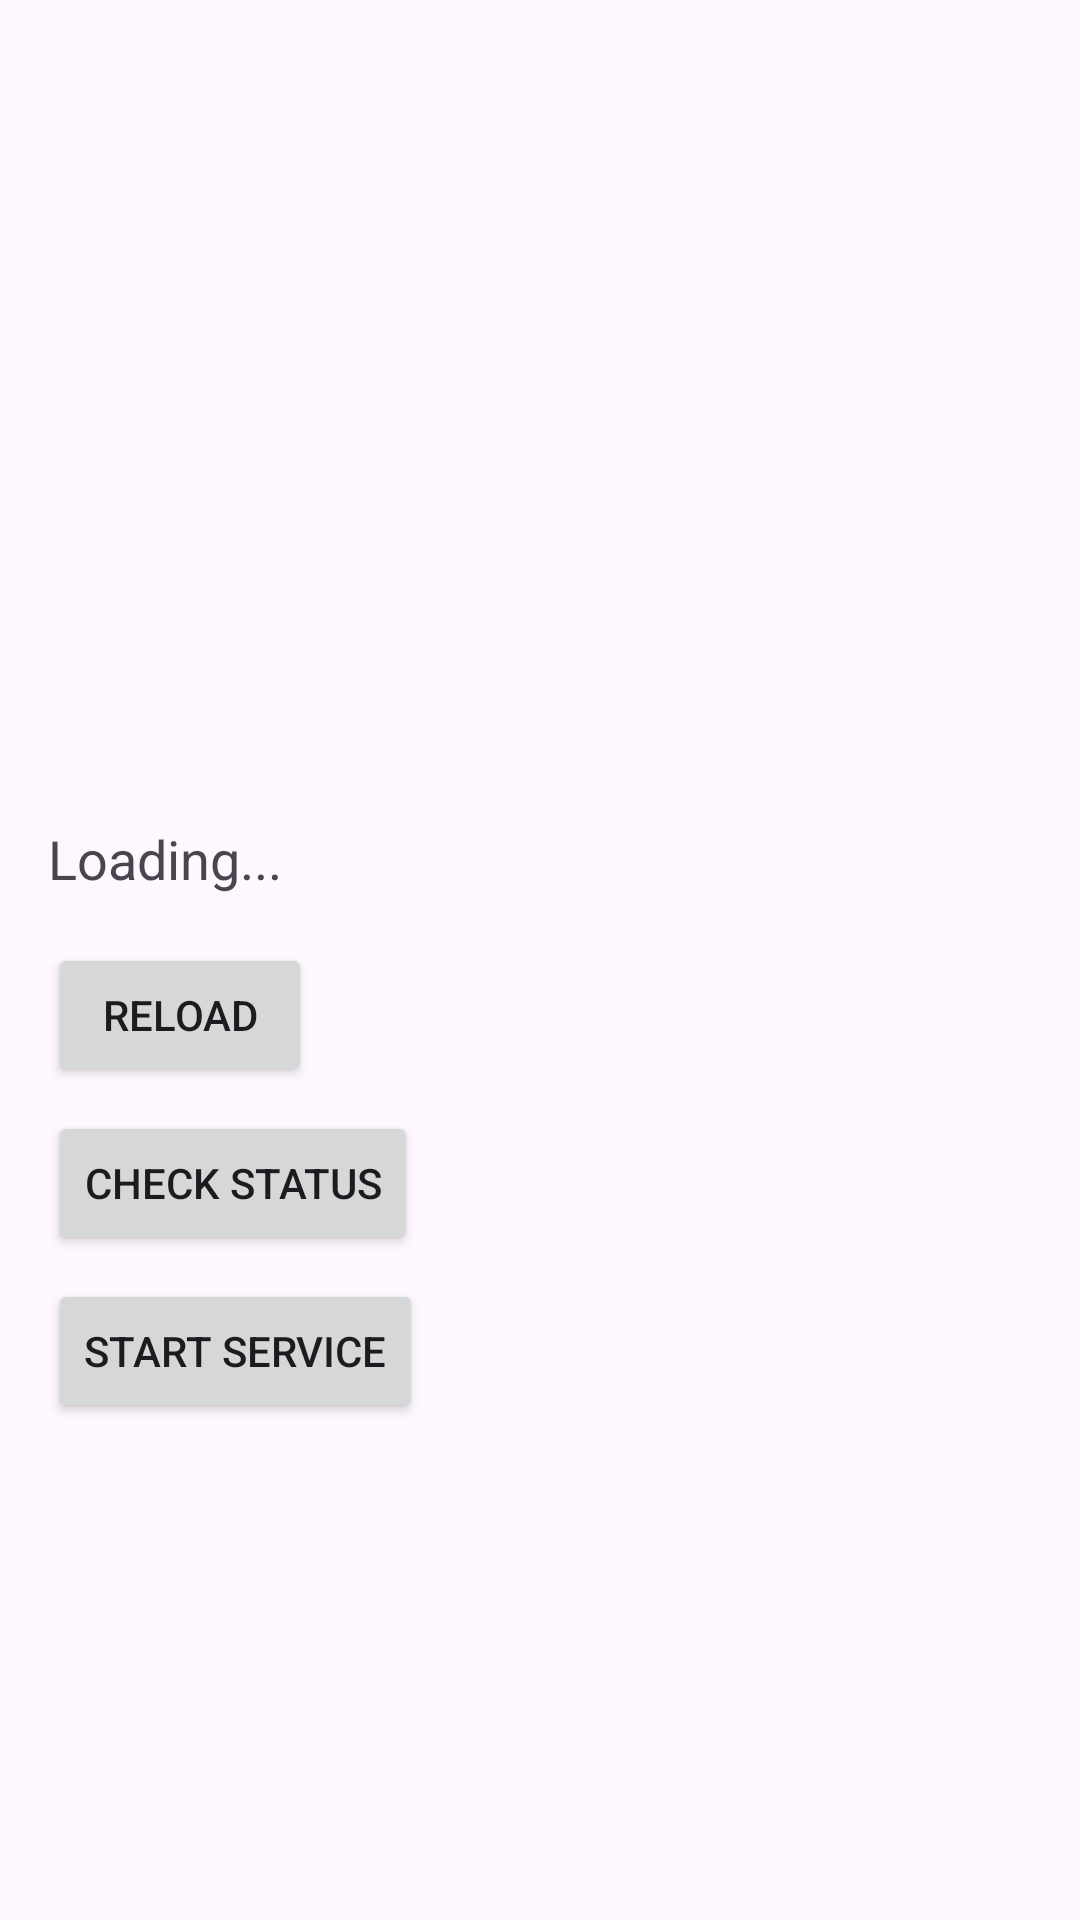

Reconstruct the res/layout file that produces this screen, plus the resources it refers to.
<!-- AndroidManifest.xml: activity theme Theme.Ab42checks -->
<!-- res/layout/activity_main.xml -->
<?xml version="1.0" encoding="utf-8"?>
<androidx.coordinatorlayout.widget.CoordinatorLayout xmlns:android="http://schemas.android.com/apk/res/android"
    xmlns:app="http://schemas.android.com/apk/res-auto"
    xmlns:tools="http://schemas.android.com/tools"
    android:layout_width="match_parent"
    android:layout_height="match_parent"
    android:fitsSystemWindows="true"
    tools:context=".MainActivity">

    <com.google.android.material.appbar.AppBarLayout
        android:layout_width="match_parent"
        android:layout_height="wrap_content"
        android:fitsSystemWindows="true">

        <com.google.android.material.appbar.MaterialToolbar
            android:id="@+id/toolbar"
            android:layout_width="match_parent"
            android:layout_height="?attr/actionBarSize" />

    </com.google.android.material.appbar.AppBarLayout>

    <LinearLayout
        android:layout_width="match_parent"
        android:layout_height="match_parent"
        android:orientation="vertical"
        android:layout_marginTop="250dp"
        android:padding="16dp">

        <TextView
            android:id="@+id/piscineStatusText"
            android:layout_width="match_parent"
            android:layout_height="wrap_content"
            android:layout_marginTop="8dp"
            android:text="Loading..."
            android:textSize="18sp" />

        <Button
            android:id="@+id/reloadButton"
            android:layout_width="wrap_content"
            android:layout_height="wrap_content"
            android:layout_marginTop="16dp"
            android:text="Reload" />

        <Button
            android:id="@+id/checkStatusButton"
            android:layout_width="wrap_content"
            android:layout_height="wrap_content"
            android:layout_marginTop="8dp"
            android:text="Check Status" />

        <Button
            android:id="@+id/startServiceButton"
            android:layout_width="wrap_content"
            android:layout_height="wrap_content"
            android:layout_marginTop="8dp"
            android:text="Start Service" />

    </LinearLayout>

</androidx.coordinatorlayout.widget.CoordinatorLayout>
<!-- resources referenced by this layout -->
<resources>
  <style name="Theme.Ab42checks" parent="Base.Theme.Ab42checks" />
  <style name="Base.Theme.Ab42checks" parent="Theme.Material3.DayNight.NoActionBar">
          
          
      </style>
</resources>
